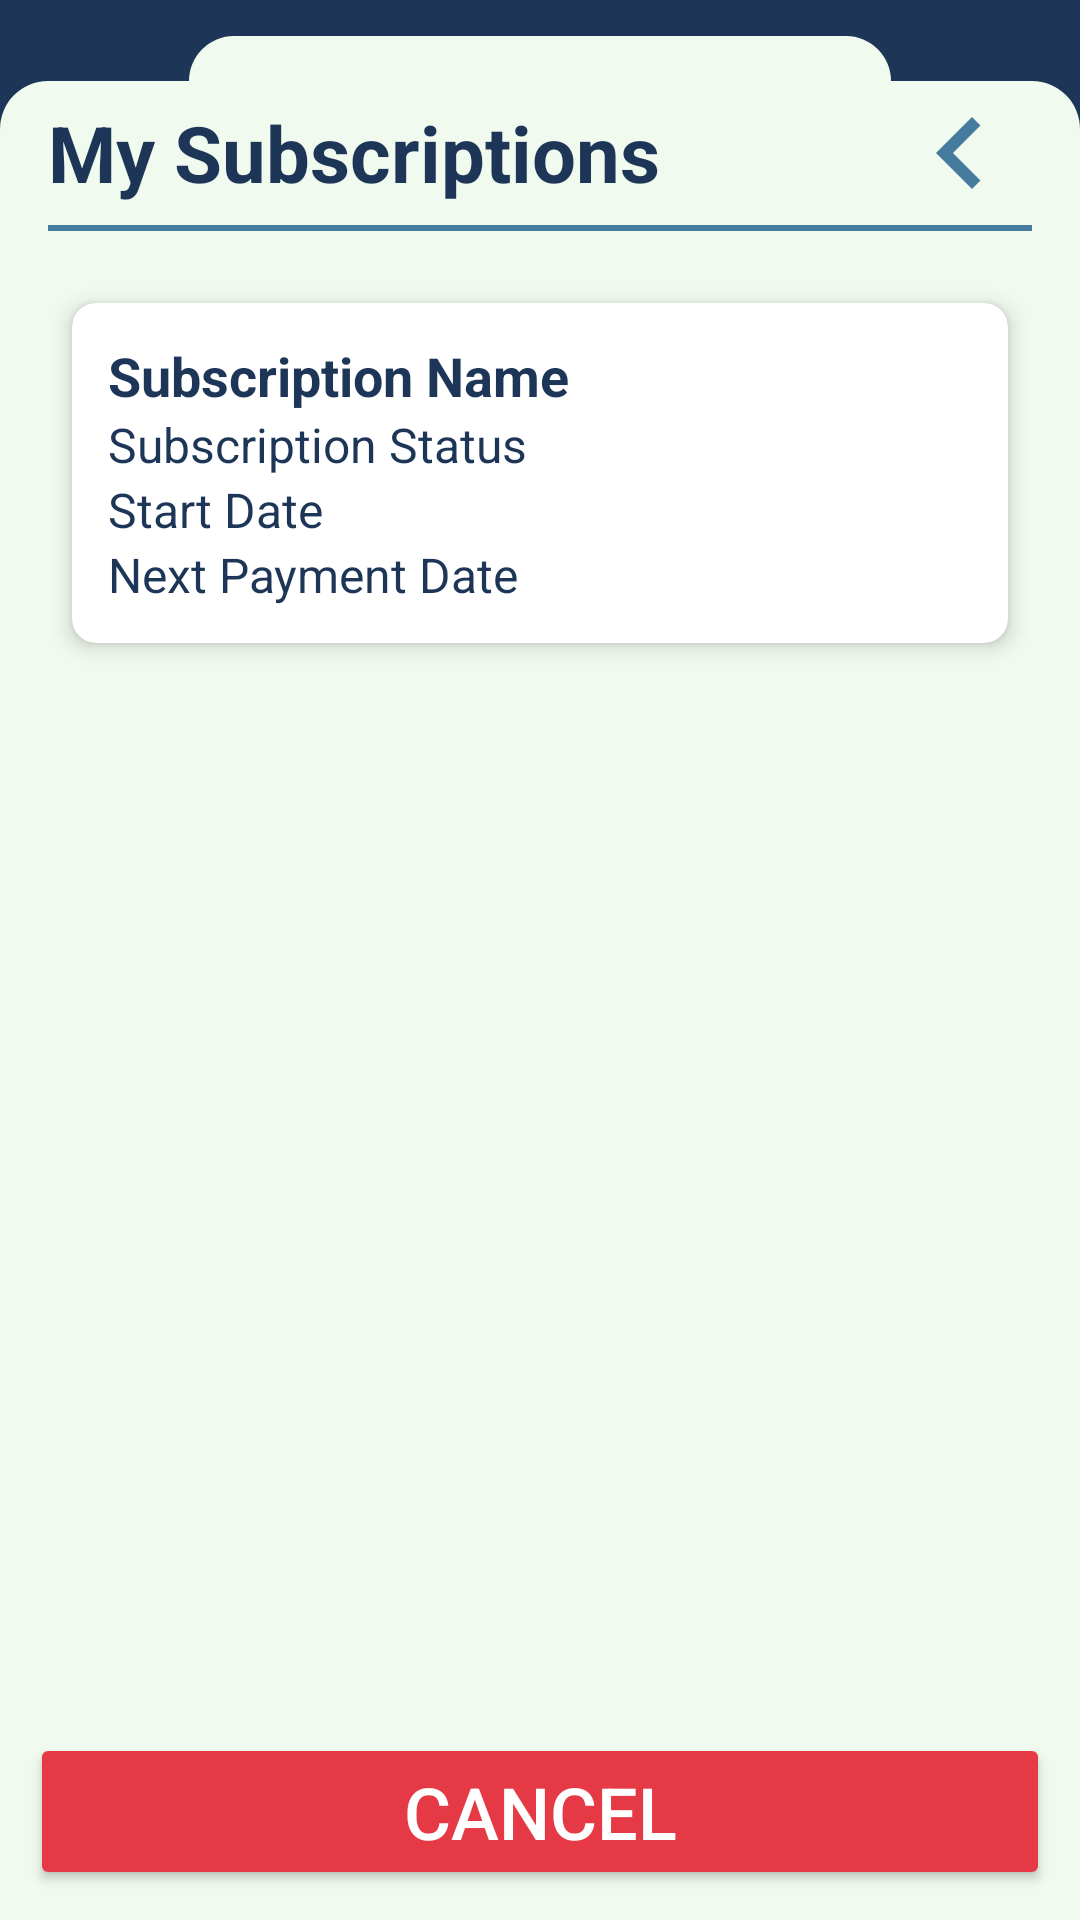

Reconstruct the res/layout file that produces this screen, plus the resources it refers to.
<!-- AndroidManifest.xml: application theme Theme.AccessApp -->
<!-- res/layout/activity_settings_subscription.xml -->
<?xml version="1.0" encoding="utf-8"?>
<androidx.constraintlayout.widget.ConstraintLayout
    xmlns:android="http://schemas.android.com/apk/res/android"
    xmlns:app="http://schemas.android.com/apk/res-auto"
    android:layout_width="match_parent"
    android:layout_height="match_parent"
    android:background="?attr/colorTabHeaderBackground">

    
    <View
        android:id="@+id/tabView"
        android:layout_width="0dp"
        android:layout_height="25dp"
        android:layout_marginTop="2dp"
        android:background="@drawable/tab_background"
        app:layout_constraintEnd_toEndOf="parent"
        app:layout_constraintStart_toStartOf="parent"
        app:layout_constraintTop_toTopOf="parent"
        app:layout_constraintWidth_percent="0.65" />

    
    <LinearLayout
        android:id="@+id/staticContainer"
        android:layout_width="match_parent"
        android:layout_height="wrap_content"
        android:background="@drawable/curved_top_background"
        android:orientation="vertical"
        android:paddingLeft="16dp"
        android:paddingRight="16dp"
        app:layout_constraintStart_toStartOf="parent"
        app:layout_constraintTop_toBottomOf="@id/tabView">

        
        <LinearLayout
            android:layout_width="match_parent"
            android:layout_height="wrap_content"
            android:gravity="center_vertical"
            android:orientation="horizontal">

            <TextView
                android:id="@+id/titleTextView"
                android:layout_width="0dp"
                android:layout_height="wrap_content"
                android:layout_weight="1"
                android:text="@string/my_subscription"
                android:textColor="?attr/colorPrimaryText"
                android:textSize="26sp"
                android:textStyle="bold" />

            <ImageView
                android:id="@+id/chevronLeft"
                android:layout_width="@dimen/spacingList"
                android:layout_height="@dimen/spacingList"
                android:contentDescription="@string/chevron_left"
                android:src="@drawable/ic_chevron_left"
                app:tint="?attr/colorChevron" />

        </LinearLayout>

        
        <View
            android:layout_width="match_parent"
            android:layout_height="2dp"
            android:background="?attr/colorChevron" />

    </LinearLayout>

    
    <ScrollView
        android:id="@+id/scrollViewContainer"
        android:layout_width="match_parent"
        android:layout_height="0dp"
        android:background="?attr/colorTabBackground"
        app:layout_constraintBottom_toTopOf="@id/buttonContainer"
        app:layout_constraintTop_toBottomOf="@id/staticContainer">

        <LinearLayout
            android:id="@+id/container"
            android:layout_width="match_parent"
            android:layout_height="wrap_content"
            android:orientation="vertical"
            android:paddingLeft="16dp"
            android:paddingTop="16dp"
            android:paddingRight="16dp"
            android:paddingBottom="70dp">

            
            <androidx.cardview.widget.CardView
                android:layout_width="match_parent"
                android:layout_height="wrap_content"
                android:layout_margin="8dp"
                app:cardCornerRadius="8dp"
                app:cardElevation="4dp">

                <LinearLayout
                    android:layout_width="match_parent"
                    android:layout_height="wrap_content"
                    android:orientation="vertical"
                    android:padding="12dp">

                    
                    <TextView
                        android:id="@+id/subscriptionNameTextView"
                        android:layout_width="wrap_content"
                        android:layout_height="wrap_content"
                        android:text="@string/subscription_name"
                        android:textColor="?attr/colorPrimaryText"
                        android:textSize="18sp"
                        android:textStyle="bold" />

                    
                    <TextView
                        android:id="@+id/subscriptionStatusTextView"
                        android:layout_width="wrap_content"
                        android:layout_height="wrap_content"
                        android:text="@string/subscription_status"
                        android:textColor="?attr/colorPrimaryText"
                        android:textSize="16sp" />

                    
                    <TextView
                        android:id="@+id/subscriptionStartDateTextView"
                        android:layout_width="wrap_content"
                        android:layout_height="wrap_content"
                        android:text="@string/start_date"
                        android:textColor="?attr/colorPrimaryText"
                        android:textSize="16sp" />

                    
                    <TextView
                        android:id="@+id/subscriptionNextPaymentTextView"
                        android:layout_width="wrap_content"
                        android:layout_height="wrap_content"
                        android:text="@string/next_payment_date"
                        android:textColor="?attr/colorPrimaryText"
                        android:textSize="16sp" />

                </LinearLayout>
            </androidx.cardview.widget.CardView>

        </LinearLayout>

    </ScrollView>

    
    <ProgressBar
        android:id="@+id/progressBar"
        style="?android:attr/progressBarStyleLarge"
        android:layout_width="wrap_content"
        android:layout_height="wrap_content"
        android:layout_gravity="center"
        android:visibility="gone"
        app:layout_constraintBottom_toBottomOf="parent"
        app:layout_constraintEnd_toEndOf="parent"
        app:layout_constraintStart_toStartOf="parent"
        app:layout_constraintTop_toTopOf="parent" />

    
    <LinearLayout
        android:id="@+id/buttonContainer"
        android:layout_width="match_parent"
        android:layout_height="wrap_content"
        android:layout_marginTop="@dimen/spacingMain"
        android:background="?attr/colorTabBackground"
        android:gravity="start"
        android:orientation="horizontal"
        android:padding="10dp"
        app:layout_constraintBottom_toBottomOf="parent"
        app:layout_constraintEnd_toEndOf="parent"
        app:layout_constraintStart_toStartOf="parent">

        <Button
            android:id="@+id/cancelButton"
            android:layout_width="wrap_content"
            android:layout_height="wrap_content"
            android:layout_weight="1"
            android:backgroundTint="@color/red"
            android:text="@string/cancel"
            android:textColor="@color/white"
            android:textSize="24sp" />

    </LinearLayout>

    <View
        android:id="@+id/dimOverlay"
        android:layout_width="match_parent"
        android:layout_height="match_parent"
        android:background="#80000000"
        android:clickable="true"
        android:focusable="true"
        android:visibility="gone" />

</androidx.constraintlayout.widget.ConstraintLayout>
<!-- resources referenced by this layout -->
<resources>
  <color name="red">#FFE63946</color>
  <color name="white">#FFFFFFFF</color>
  <dimen name="spacingList">48dp</dimen>
  <dimen name="spacingMain">15dp</dimen>
  <!-- drawable curved_top_background (drawable) -->
  <?xml version="1.0" encoding="utf-8"?>
  <shape xmlns:android="http://schemas.android.com/apk/res/android">
      <solid android:color="?attr/colorTabBackground" />
      <corners android:topLeftRadius="16dp"
          android:topRightRadius="16dp" />
  </shape>
  <!-- drawable ic_chevron_left (drawable) -->
  <vector xmlns:android="http://schemas.android.com/apk/res/android"
      android:width="24dp"
      android:height="24dp"
      android:viewportWidth="24"
      android:viewportHeight="24">
      <path
          android:fillColor="#000000"
          android:pathData="M15.41,7.41 10.83,12 15.41,16.59 14,18 8,12 14,6z" />
  </vector>
  <!-- drawable tab_background (drawable) -->
  <?xml version="1.0" encoding="utf-8"?>
  <layer-list xmlns:android="http://schemas.android.com/apk/res/android">
      
      <item>
          <shape>
              <solid android:color="?attr/colorTabHeaderBackground" />
          </shape>
      </item>
  
      
      <item android:top="10dp">
          <shape>
              <solid android:color="?attr/colorTabBackground" />
              <corners android:topLeftRadius="16dp"
                  android:topRightRadius="16dp"/>
          </shape>
      </item>
  </layer-list>
  <string name="cancel">Cancel</string>
  <string name="chevron_left">Chevron Left</string>
  <string name="my_subscription">My Subscriptions</string>
  <string name="next_payment_date">Next Payment Date</string>
  <string name="start_date">Start Date</string>
  <string name="subscription_name">Subscription Name</string>
  <string name="subscription_status">Subscription Status</string>
  <style name="Theme.AccessApp" parent="Base.Theme.AccessApp" />
  <color name="background">#F1FAEE</color>
  <color name="buttonBackground">#FF1D3557</color>
  <color name="buttonText">#FFFFFFFF</color>
  <color name="primaryMed">#FF457B9D</color>
  <color name="secondary_text">#FF457B9D</color>
  <color name="primaryLight">#FFD2F5F6</color>
  <color name="primaryDark">#FF1D3557</color>
  <color name="tabHeaderBackground">#FF1D3557</color>
  <color name="tabBackground">#F1FAEE</color>
  <color name="primaryTextHint">#FF457B9D</color>
  <color name="primaryTextBackground">#DDDDDD</color>
  <color name="inputText">#FF1D3557</color>
  <color name="inputTextHint">#FF457B9D</color>
  <color name="inputBackground">#FBFBFB</color>
  <color name="dark_cardStroke">#DDDDDD</color>
  <color name="colorIconRegisterPet">#ff6420</color>
  <color name="colorIconPetsRegistered">#007006</color>
  <color name="colorIconTags">#1a9ec3</color>
  <color name="colorIconTagReplacement">#3d2fcf</color>
  <color name="colorIconSubscriptions">#8f0254</color>
  <color name="colorIconMyAccount">#d33017</color>
  <color name="colorIconMyContacts">#cca000</color>
  <color name="colorIconMyAdmins">#629613</color>
  <color name="colorIconMyAddresses">#5b5e8a</color>
  <color name="colorIconNotifications">#0c6091</color>
  <color name="colorIconAccessibility">#006c00</color>
  <color name="colorIconMeasurements">#d2903c</color>
  <color name="colorIconReportLostPet">#e17b6b</color>
  <color name="colorIconPrivacyPolicy">#00a5a4</color>
  <color name="colorIconTermsOfUse">#3835df</color>
  <color name="colorIconSendFeedback">#fb9814</color>
  <color name="colorIconFAQ">#d682e8</color>
  <color name="cardBackground">#FFFFFF</color>
  <color name="cardBackgroundYellow">#FFF9C4</color>
  <color name="cardBackgroundGray">#F5F5F5</color>
</resources>
